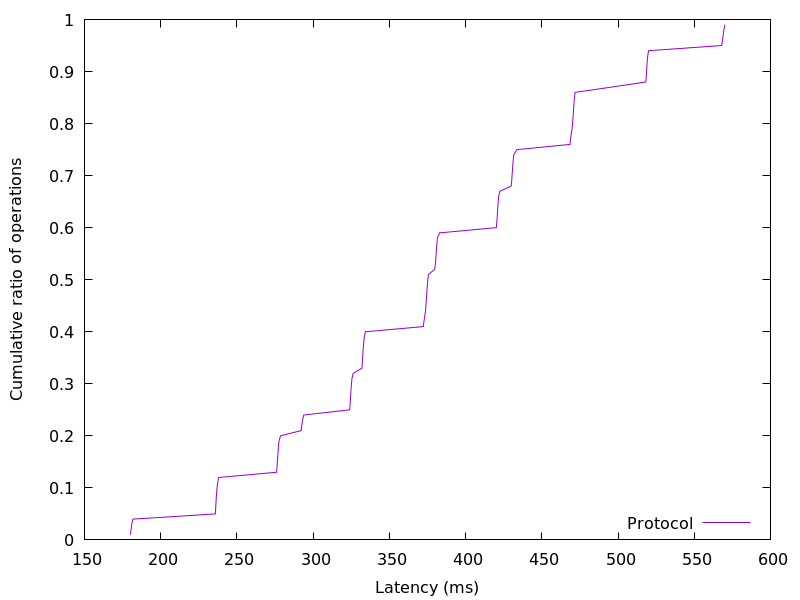

The file beside this chart, header and first rows:
180.161024, 0.01
180.6, 0.02
181, 0.03
181.8, 0.04
235.9, 0.05
236.1, 0.06
236.3, 0.07
236.4, 0.08
236.7, 0.09
237, 0.1
237.4, 0.11
238.1, 0.12
276, 0.13
276.3, 0.14
276.5, 0.15
276.8, 0.16
277, 0.17
277.2, 0.18
277.6, 0.19
278.6, 0.2
292.2, 0.21
292.5, 0.22
293.1, 0.23
293.8, 0.24
324, 0.25
324.3, 0.26
324.5, 0.27
324.7, 0.28
324.9, 0.29
325.2, 0.3
325.5, 0.31
326.3, 0.32
332, 0.33
332.3, 0.34
332.5, 0.35
332.7, 0.36
332.9, 0.37
333.2, 0.38
333.5, 0.39
334.3, 0.4
372.3, 0.41
372.7, 0.42
373.2, 0.43
373.7, 0.44
374, 0.45
374.2, 0.46
374.4, 0.47
374.7, 0.48
375, 0.49
375.2, 0.5
375.7, 0.51
379.7, 0.52
380.2, 0.53
380.5, 0.54
380.7, 0.55
380.9, 0.56
381.2, 0.57
381.5, 0.58
383, 0.59
420.2, 0.6
420.5, 0.61
... 38 more rows
